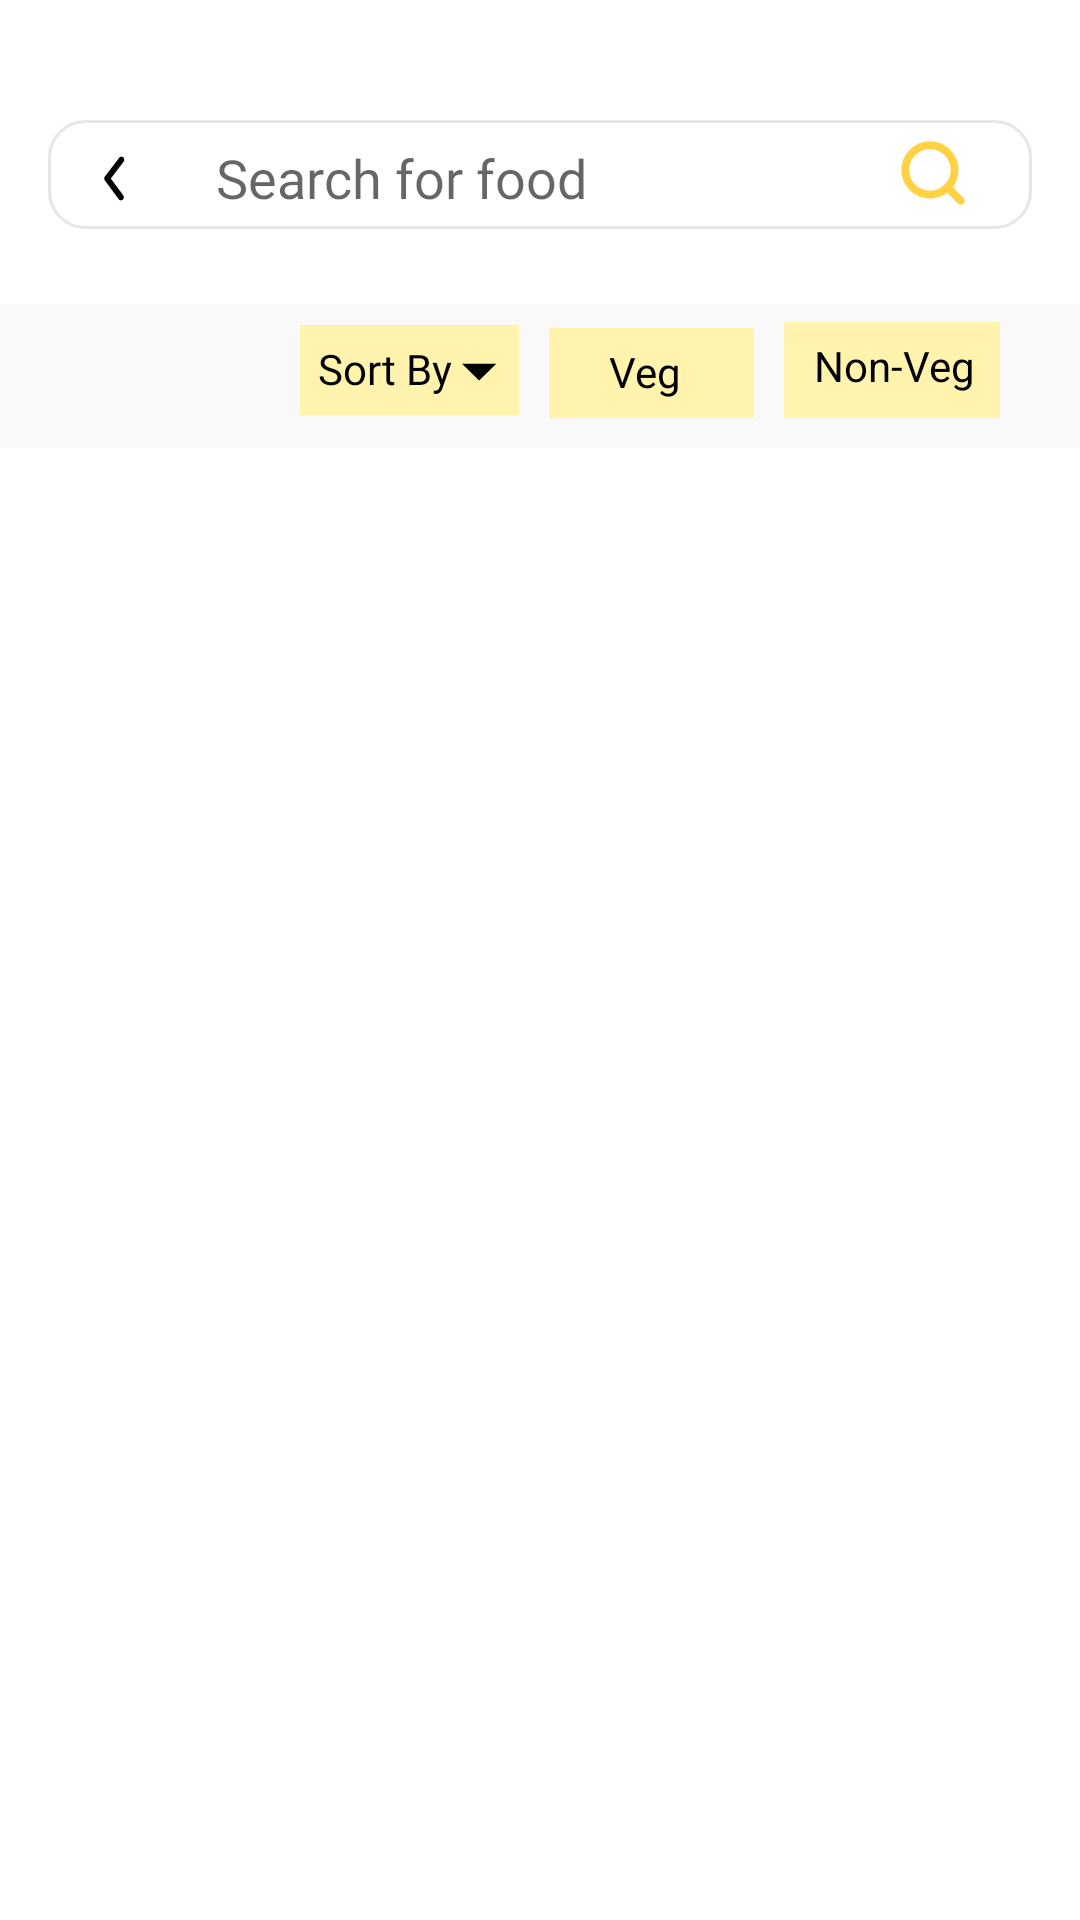

This screen was rendered from an Android layout file. Write that file and the resources it references.
<!-- AndroidManifest.xml: application theme Theme.Swaad -->
<!-- res/layout/search_page_2.xml -->
<?xml version="1.0" encoding="utf-8"?>
<androidx.constraintlayout.widget.ConstraintLayout xmlns:android="http://schemas.android.com/apk/res/android"
    xmlns:app="http://schemas.android.com/apk/res-auto"
    xmlns:tools="http://schemas.android.com/tools"
    android:layout_width="match_parent"
    android:layout_height="match_parent">


    <EditText
        android:id="@+id/searchBar"
        android:layout_width="match_parent"
        android:layout_height="wrap_content"
        android:layout_marginStart="16dp"
        android:layout_marginTop="40dp"
        android:layout_marginEnd="16dp"
        android:background="@drawable/border_for_search_page"
        android:fontFamily="@font/poppins"
        android:hint="Search for food"
        android:paddingLeft="56dp"
        android:paddingTop="7dp"
        android:paddingBottom="5dp"
        android:textColor="#000000"
        app:layout_constraintEnd_toEndOf="parent"
        app:layout_constraintHorizontal_bias="0.0"
        app:layout_constraintStart_toStartOf="parent"
        app:layout_constraintTop_toTopOf="parent" />
    />

    <ImageView
        android:id="@+id/searchBtn"
        android:layout_width="26dp"
        android:layout_height="26dp"
        android:layout_marginTop="10dp"
        android:layout_marginEnd="20dp"
        android:layout_marginBottom="11dp"
        android:src="@drawable/ic_home_page_search"
        app:layout_constraintBottom_toBottomOf="@+id/searchBar"
        app:layout_constraintEnd_toEndOf="@+id/searchBar"
        app:layout_constraintTop_toTopOf="@+id/searchBar" />


    <androidx.constraintlayout.widget.ConstraintLayout
        android:id="@+id/innerConstraintLayout"
        android:layout_width="match_parent"
        android:layout_height="wrap_content"
        android:layout_marginTop="25dp"
        android:background="#F9F9F9"
        android:fontFamily="@font/poppins"
        app:layout_constraintEnd_toEndOf="parent"
        app:layout_constraintHorizontal_bias="0.0"
        app:layout_constraintStart_toStartOf="parent"
        app:layout_constraintTop_toBottomOf="@+id/searchBar">

        <TextView
            android:id="@+id/vegSection"
            android:layout_width="wrap_content"
            android:layout_height="wrap_content"
            android:layout_marginStart="100dp"
            android:layout_marginTop="6dp"
            android:layout_marginBottom="10dp"
            android:background="#FFF3AD"
            android:fontFamily="@font/poppins"
            android:paddingLeft="6dp"
            android:paddingTop="5dp"
            android:paddingRight="22dp"
            android:paddingBottom="6dp"
            android:text="Sort By"
            android:textColor="#000000"
            app:layout_constraintBottom_toBottomOf="parent"
            app:layout_constraintStart_toStartOf="parent"
            app:layout_constraintTop_toTopOf="parent" />

        <TextView
            android:id="@+id/nonVegSection"
            android:layout_width="wrap_content"
            android:layout_height="wrap_content"
            android:layout_marginStart="10dp"
            android:layout_marginTop="6dp"
            android:layout_marginBottom="10dp"
            android:background="#FFF3AD"
            android:fontFamily="@font/poppins"
            android:paddingLeft="20dp"
            android:paddingTop="5dp"
            android:paddingRight="24dp"
            android:paddingBottom="6dp"
            android:text="Veg"
            android:textColor="#000000"
            app:layout_constraintBottom_toBottomOf="parent"
            app:layout_constraintStart_toEndOf="@+id/vegSection"
            app:layout_constraintTop_toTopOf="parent"
            app:layout_constraintVertical_bias="1.0" />

        <TextView
            android:id="@+id/fastDelivery"
            android:layout_width="wrap_content"
            android:layout_height="wrap_content"
            android:layout_marginStart="10dp"
            android:layout_marginTop="6dp"
            android:layout_marginBottom="10dp"
            android:background="#FFF3AD"
            android:paddingLeft="10dp"
            android:paddingTop="5dp"
            android:paddingRight="8dp"
            android:paddingBottom="8dp"
            android:text="Non-Veg"
            android:textColor="#000000"
            app:layout_constraintBottom_toBottomOf="parent"
            app:layout_constraintStart_toEndOf="@+id/nonVegSection"
            app:layout_constraintTop_toTopOf="parent"
            app:layout_constraintVertical_bias="0.0" />

        <ImageView
            android:id="@+id/imageView20"
            android:layout_width="13dp"
            android:layout_height="9dp"
            android:layout_marginTop="11dp"
            android:layout_marginEnd="7dp"
            app:layout_constraintEnd_toEndOf="@+id/vegSection"
            app:layout_constraintTop_toTopOf="@+id/vegSection"
            app:srcCompat="@drawable/ic_drop_down_arrow" />

    </androidx.constraintlayout.widget.ConstraintLayout>


    <ImageView
        android:id="@+id/backwardBtn"
        android:layout_width="16dp"
        android:layout_height="15dp"
        android:layout_marginStart="30dp"
        android:layout_marginTop="12dp"
        app:layout_constraintStart_toStartOf="parent"
        app:layout_constraintTop_toTopOf="@+id/searchBar"
        app:srcCompat="@drawable/ic_left_arrow" />

    <androidx.recyclerview.widget.RecyclerView
        android:id="@+id/recyclerViewSearchPage2"
        android:layout_width="match_parent"
        android:layout_height="wrap_content"
        android:layout_marginTop="20dp"
        app:layout_constraintEnd_toEndOf="parent"
        app:layout_constraintStart_toStartOf="parent"
        app:layout_constraintTop_toBottomOf="@+id/innerConstraintLayout" />

    <ProgressBar
        android:id="@+id/progressBarSearchPage"
        style="?android:attr/progressBarStyle"
        android:layout_width="wrap_content"
        android:layout_height="wrap_content"
        android:layout_marginTop="80dp"
        android:visibility="invisible"
        app:layout_constraintEnd_toEndOf="parent"
        app:layout_constraintHorizontal_bias="0.498"
        app:layout_constraintStart_toStartOf="parent"
        app:layout_constraintTop_toBottomOf="@+id/searchBar" />

</androidx.constraintlayout.widget.ConstraintLayout>
<!-- resources referenced by this layout -->
<resources>
  <!-- drawable border_for_search_page (drawable) -->
  <?xml version="1.0" encoding="utf-8"?>
  <shape xmlns:android="http://schemas.android.com/apk/res/android"
      android:shape="rectangle">
      <stroke
          android:width="1dp"
          android:color="#E6E6E6"/>
      <corners android:radius="12dp"/>
  </shape>
  <!-- drawable ic_drop_down_arrow (drawable) -->
  <vector xmlns:android="http://schemas.android.com/apk/res/android"
      android:width="12dp"
      android:height="6dp"
      android:viewportWidth="12"
      android:viewportHeight="6">
    <path
        android:pathData="M0.9285,0.5356L6.1963,5.8035L11.4642,0.5356H0.9285Z"
        android:fillColor="#000000"/>
  </vector>
  <!-- drawable ic_home_page_search (drawable) -->
  <vector xmlns:android="http://schemas.android.com/apk/res/android"
      android:width="30dp"
      android:height="30dp"
      android:viewportWidth="20"
      android:viewportHeight="20">
    <path
        android:pathData="M9.2083,15.5417C12.7061,15.5417 15.5417,12.7061 15.5417,9.2083C15.5417,5.7105 12.7061,2.875 9.2083,2.875C5.7105,2.875 2.875,5.7105 2.875,9.2083C2.875,12.7061 5.7105,15.5417 9.2083,15.5417Z"
        android:strokeLineJoin="round"
        android:strokeWidth="2"
        android:fillColor="#00000000"
        android:strokeColor="#FFD243"
        android:strokeLineCap="round"/>
    <path
        android:pathData="M17.125,17.125L13.6813,13.6813"
        android:strokeLineJoin="round"
        android:strokeWidth="2"
        android:fillColor="#00000000"
        android:strokeColor="#FFD243"
        android:strokeLineCap="round"/>
  </vector>
  <!-- drawable ic_left_arrow (drawable) -->
  <vector xmlns:android="http://schemas.android.com/apk/res/android"
      android:width="8dp"
      android:height="15dp"
      android:viewportWidth="7"
      android:viewportHeight="12">
    <path
        android:pathData="M5.525,11.8334C5.4005,11.8338 5.2775,11.8063 5.165,11.7529C5.0525,11.6996 4.9534,11.6217 4.875,11.525L0.85,6.525C0.7274,6.3759 0.6604,6.1889 0.6604,5.9959C0.6604,5.8028 0.7274,5.6158 0.85,5.4667L5.0166,0.4667C5.1581,0.2965 5.3614,0.1895 5.5817,0.1692C5.8021,0.1489 6.0215,0.2169 6.1916,0.3584C6.3618,0.4998 6.4688,0.7031 6.4892,0.9234C6.5095,1.1438 6.4414,1.3632 6.3,1.5334L2.575,6L6.175,10.4667C6.2769,10.589 6.3416,10.738 6.3615,10.8959C6.3814,11.0539 6.3556,11.2142 6.2873,11.358C6.2189,11.5018 6.1108,11.623 5.9757,11.7072C5.8406,11.7914 5.6842,11.8352 5.525,11.8334Z"
        android:fillColor="#000000"/>
  </vector>
  <style name="Theme.Swaad" parent="Theme.MaterialComponents.DayNight.NoActionBar">
          
          <item name="colorPrimary">@color/purple_500</item>
          <item name="colorPrimaryVariant">@color/purple_700</item>
          <item name="colorOnPrimary">@color/white</item>
          
          <item name="colorSecondary">@color/teal_200</item>
          <item name="colorSecondaryVariant">@color/teal_700</item>
          <item name="colorOnSecondary">@color/black</item>
          
          <item name="android:statusBarColor" tools:targetApi="l">?attr/colorPrimaryVariant</item>
          
      </style>
  <color name="purple_500">#FF6200EE</color>
  <color name="purple_700">#FF3700B3</color>
  <color name="white">#FFFFFFFF</color>
  <color name="teal_200">#FF03DAC5</color>
  <color name="teal_700">#FF018786</color>
  <color name="black">#FF000000</color>
</resources>
